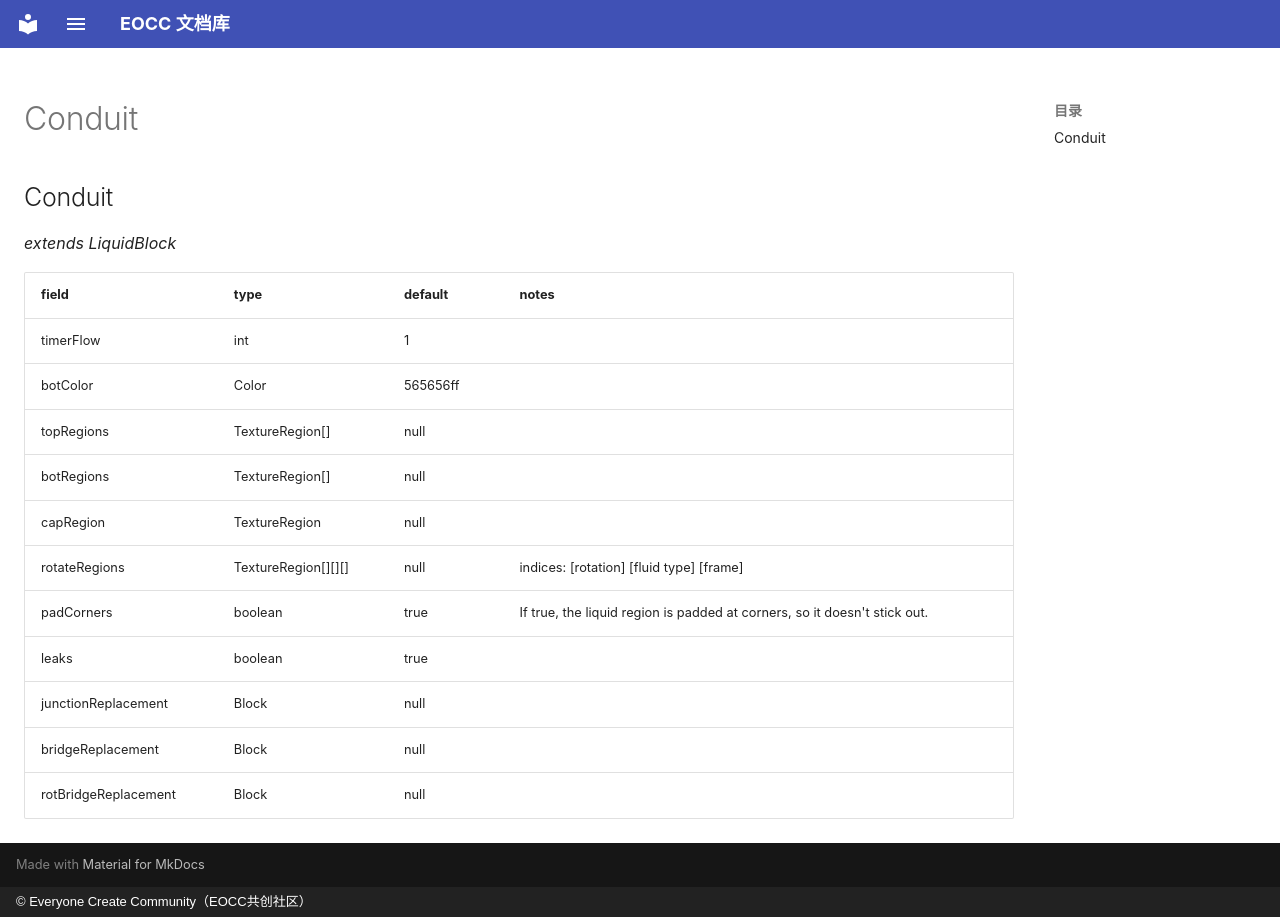

repository: eoccc/eoccc.github.io · page: wiki/mindustry/en/Modding%20Classes/Conduit/index.html · generator: mkdocs · copyright: © Everyone Create Community（EOCC共创社区）

# Conduit

## Conduit

*extends LiquidBlock*

| field | type | default | notes |
|---|---|---|---|
| timerFlow | int | 1 |  |
| botColor | Color | 565656ff |  |
| topRegions | TextureRegion[] | null |  |
| botRegions | TextureRegion[] | null |  |
| capRegion | TextureRegion | null |  |
| rotateRegions | TextureRegion[][][] | null | indices: [rotation] [fluid type] [frame] |
| padCorners | boolean | true | If true, the liquid region is padded at corners, so it doesn't stick out. |
| leaks | boolean | true |  |
| junctionReplacement | Block | null |  |
| bridgeReplacement | Block | null |  |
| rotBridgeReplacement | Block | null |  |
